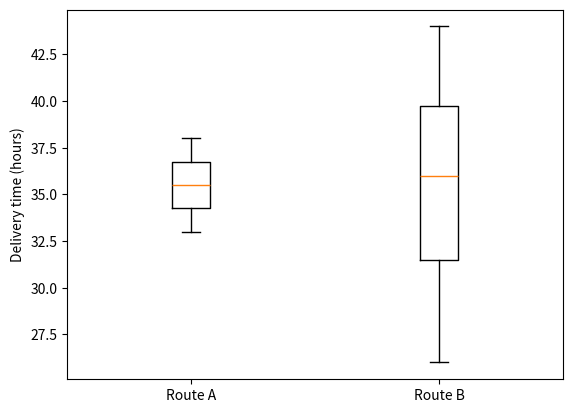
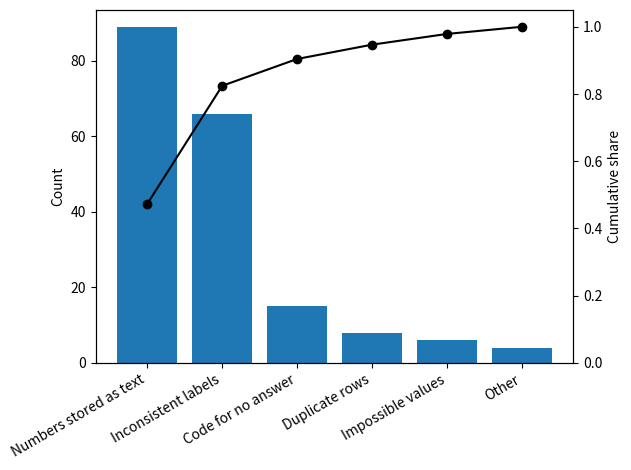

Generate these figures, in order, with matplotlib:
import numpy as np
import pandas as pd
from scipy import stats
import matplotlib.pyplot as plt

variables = pd.DataFrame({
    "variable": ["region", "satisfaction (1-5)", "orders in 12 months",
                 "delivery hours", "late (Yes/No)", "spend (DKK)"],
    "type": ["categorical", "categorical", "numerical", "numerical", "categorical", "numerical"],
    "level": ["nominal", "ordinal", "ratio", "ratio", "nominal", "ratio"],
    "discrete/continuous": ["", "", "discrete", "continuous", "", "continuous"],
    "pandas type": ["object", "int64", "int64", "float64", "object (or 0/1 int64)", "float64"],
})
print(variables.to_string(index=False))

n_late, n_ok = 300, 1200
mean_late, mean_ok = 2.5, 4.4
rate_late, rate_ok = 0.25, 0.50

true_mean = (n_late * mean_late + n_ok * mean_ok) / (n_late + n_ok)

resp_late, resp_ok = n_late * rate_late, n_ok * rate_ok
survey_mean = (resp_late * mean_late + resp_ok * mean_ok) / (resp_late + resp_ok)

weighted_mean = 0.20 * mean_late + 0.80 * mean_ok

print(f"True mean rating of all customers: {true_mean:.3f}")
print(f"Responders: {resp_late:.0f} late, {resp_ok:.0f} not late")
print(f"Mean among responders:             {survey_mean:.3f}")
print(f"Survey minus true mean:            {survey_mean - true_mean:+.3f}")
print(f"Mean weighted by 20% / 80%:        {weighted_mean:.3f}")

weeks = pd.Series([14, 17, 15, 16, 14, 18, 15, 99, 14])
cleaned = weeks.replace(99, np.nan)

for name, x in (("as they stand", weeks), ("99 set to missing", cleaned)):
    print(f"{name:18s} n = {x.count()}, mean = {x.mean():.2f}, "
          f"median = {x.median():.1f}, mode = {x.mode().tolist()}")

returns = np.array([23, 31, 27, 35, 29, 26, 41, 24, 30, 28, 33, 25])
ordered = np.sort(returns)

def newbold_quantile(ordered, p):
    pos = p * (len(ordered) + 1)              # 1-based position
    lower = int(np.floor(pos))
    return ordered[lower - 1] + (pos - lower) * (ordered[lower] - ordered[lower - 1])

q1, q2, q3 = (newbold_quantile(ordered, p) for p in (0.25, 0.50, 0.75))
print("Five-number summary (Newbold):", ordered.min(), q1, q2, q3, ordered.max())
print("Check with np.percentile:     ", np.percentile(returns, [25, 50, 75], method="weibull"))
print(f"IQR = {q3 - q1}")

pq1, pq2, pq3 = np.percentile(returns, [25, 50, 75])      # the default rule
print("Default rule:", pq1, pq2, pq3, f" IQR = {pq3 - pq1}")
print(pd.Series(returns).describe())

for name, a, b in (("Newbold", q1, q3), ("default", pq1, pq3)):
    fence = b + 1.5 * (b - a)
    print(f"{name}: fence = {fence:.3f}, 41 flagged: {41 > fence}")

route_a = np.array([34, 36, 35, 38, 33, 37, 35, 36, 34, 37])
route_b = np.array([28, 42, 31, 39, 26, 44, 35, 33, 40, 37])

rows = []
for name, x in (("A", route_a), ("B", route_b)):
    q1, q3 = np.percentile(x, [25, 75], method="weibull")
    rows.append({"route": name, "mean": x.mean(), "median": np.median(x),
                 "range": x.max() - x.min(), "IQR": q3 - q1,
                 "s": x.std(ddof=1), "CV": x.std(ddof=1) / x.mean()})
print(pd.DataFrame(rows).round(3).to_string(index=False))

plt.boxplot([route_a, route_b])
plt.xticks([1, 2], ["Route A", "Route B"])
plt.ylabel("Delivery time (hours)")
plt.show()

ratings = pd.Series([5, 4, -1, 4, 5, 3, 4, 5, -1, 2, 4, 5, 4, -1])
print(f"As they stand: min {ratings.min()}, mean {ratings.mean():.3f}, s {ratings.std():.3f}")

clean = ratings.replace(-1, np.nan)
print(f"Missing: {clean.isna().sum()}; mean {clean.mean():.3f}, "
      f"median {clean.median():.1f}, s {clean.std():.3f}")

filled = clean.fillna(clean.mean())
print(f"Filled:  mean {filled.mean():.3f}, s {filled.std():.3f}")

for name, x in (("dropped", clean.dropna()), ("filled", filled)):
    n = len(x)
    lo, hi = stats.t.interval(0.95, n - 1, loc=x.mean(), scale=x.std(ddof=1) / np.sqrt(n))
    print(f"{name:8s} n = {n}, 95% interval [{lo:.3f}, {hi:.3f}], width {hi - lo:.3f}")

problems = pd.Series({
    "Numbers stored as text": 89,
    "Inconsistent labels": 66,
    "Code for no answer": 15,
    "Duplicate rows": 8,
    "Impossible values": 6,
    "Other": 4,
}).sort_values(ascending=False)

pareto = pd.DataFrame({"count": problems, "share": problems / problems.sum()})
pareto["cumulative share"] = pareto["share"].cumsum()
print(pareto.round(3))

fig, ax = plt.subplots()
ax.bar(range(len(pareto)), pareto["count"])
ax.set_xticks(range(len(pareto)))
ax.set_xticklabels(pareto.index, rotation=30, ha="right")
ax.set_ylabel("Count")
ax2 = ax.twinx()
ax2.plot(range(len(pareto)), pareto["cumulative share"], color="black", marker="o")
ax2.set_ylim(0, 1.05)
ax2.set_ylabel("Cumulative share")
plt.tight_layout()
plt.show()

print("Problem types needed for more than 80%:", int((pareto["cumulative share"] < 0.8).sum() + 1))

damaged = np.repeat([0, 1, 2, 3], [41, 12, 5, 2])
print(f"n = {len(damaged)}, mean = {damaged.mean():.3f}, "
      f"median = {np.median(damaged)}, mode = {pd.Series(damaged).mode().tolist()}")
print(f"Total damaged items: {damaged.sum()}")
print(f"Share with at least one damaged item: {(damaged > 0).mean():.3f}")

mean, sd = 36, 8
k = (52 - mean) / sd
print(f"k = {k}: Chebyshev guarantees at least {1 - 1 / k**2:.0%} between {mean - k*sd} and {mean + k*sd} hours")
print(f"Empirical rule: about 68% between {mean - sd} and {mean + sd}, about 95% between {mean - 2*sd} and {mean + 2*sd}")

times = np.array([62, 14, 40])
z = (times - mean) / sd
print(dict(zip(times.tolist(), z.round(2).tolist())))
print("Flagged by the 3 s rule:", times[np.abs(z) > 3].tolist())

mean, sd = 1240, 310
for p in (0.75, 0.90):
    k = 1 / np.sqrt(1 - p)
    print(f"At least {p:.0%}: k = {k:.3f}, from {mean - k*sd:.0f} to {mean + k*sd:.0f} DKK")
print(f"Empirical rule, about 95%: {mean - 2*sd} to {mean + 2*sd} DKK")

scenarios = pd.DataFrame({
    "situation": [1, 2, 3, 4],
    "kind": ["completely at random", "at random", "not at random", "not at random"],
    "rows left describe all customers?": ["yes, only n is smaller",
                                          "only after adjusting for late",
                                          "no", "no"],
    "pattern visible in the data?": ["no", "yes: share missing by late", "no", "no"],
})
print(scenarios.to_string(index=False))

rng = np.random.default_rng(5)
orders = rng.lognormal(mean=6, sigma=0.5, size=10_000)
m, s = orders.mean(), orders.std(ddof=1)
print(f"mean {m:.1f}, median {np.median(orders):.1f}, s {s:.1f}, skewness {stats.skew(orders):.2f}")

for k, rule in zip((1, 2, 3), (68, 95, 99.7)):
    share = ((orders > m - k * s) & (orders < m + k * s)).mean()
    print(f"Within {k} s: {share:.1%}  (empirical rule {rule}%, Chebyshev at least {max(0, 1 - 1 / k**2):.1%})")

q1, q3 = np.percentile(orders, [25, 75], method="weibull")
fence = q3 + 1.5 * (q3 - q1)
print(f"Values above {fence:.0f}: {(orders > fence).sum()} of {len(orders)}")

base = np.array([33, 34, 34, 35, 35, 36, 36, 37, 37, 38])
rows = []
for last in (38, 80, 380, 3800):
    x = base.copy()
    x[-1] = last
    q1, q3 = np.percentile(x, [25, 75], method="weibull")
    rows.append({"last value": last, "mean": x.mean(), "median": np.median(x),
                 "s": x.std(ddof=1), "range": x.max() - x.min(), "IQR": q3 - q1})
print(pd.DataFrame(rows).round(1).to_string(index=False))
